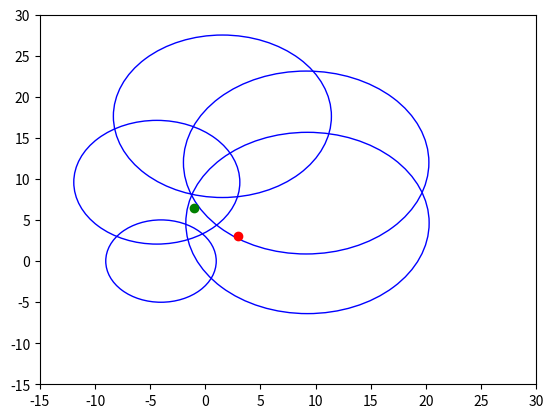

The matplotlib source for this figure:
import matplotlib.pyplot as plt
import numpy as np
import math
################### Variáveis #######################
xi = [1.55, -4.02, -4.40, 9.27, 9.15]
yi = [17.63, 0, 9.6, 4.64, 12]
ro0 = [-26, -33.8, -29.8, -31.2, -33]
lk = [2.1, 1.8, 1.3, 1.4, 1.5]
raio = []

#caso 1
#rok = [-48.4, -50.6, -32.2, -47.4, -46.3]
#xreal = 0
#yreal = 9

#caso 2
rok = [-46.9, -46.4, -41.2, -45.8, -48.7]
xreal = 3
yreal = 3

##################### Execução ####################
for i in range(5):
     raio.append(10**((ro0[i] - rok[i])/(10*lk[i])))
     print(raio[i])
A = np.matrix([[xi[4] - xi[0], yi[4] - yi[0]],
               [xi[4] - xi[1], yi[4] - yi[1]],
               [xi[4] - xi[2], yi[4] - yi[2]],
               [xi[4] - xi[3], yi[4] - yi[3]],
               [xi[1] - xi[4], yi[1] - yi[4]]])
#Wi = Xi:^2 + Yi^2 - Di^2
B = np.matrix([[  (xi[4]**2 + yi[4]**2 -raio[4]**2) - (xi[0]**2 + yi[0]**2 -raio[0]**2)],
                 [(xi[4]**2 + yi[4]**2 -raio[4]**2) - (xi[1]**2 + yi[1]**2 -raio[1]**2)],
                 [(xi[4]**2 + yi[4]**2 -raio[4]**2) - (xi[2]**2 + yi[2]**2 -raio[2]**2)],
                 [(xi[4]**2 + yi[4]**2 -raio[4]**2) - (xi[3]**2 + yi[3]**2 -raio[3]**2)],
                 [(xi[1]**2 + yi[1]**2 -raio[1]**2) - (xi[4]**2 + yi[4]**2 -raio[4]**2)]])


print(A)
print(B)
#(At * A)^-1 * B
A *= 2
X = (A.T * A).I * A.T * B
print(X)


circle1 = plt.Circle((xi[0], yi[0]), raio[0], color='b', clip_on=False, fill=False)
circle2 = plt.Circle((xi[1], yi[1]), raio[1], color='b', clip_on=False, fill=False)
circle3 = plt.Circle((xi[2], yi[2]), raio[2], color='b', clip_on=False, fill=False)
circle4 = plt.Circle((xi[3], yi[3]), raio[3], color='b', clip_on=False, fill=False)
circle5 = plt.Circle((xi[4], yi[4]), raio[4], color='b', clip_on=False, fill=False)

fig, ax = plt.subplots()

ax.add_artist(circle1)
ax.add_artist(circle2)
ax.add_artist(circle3)
ax.add_artist(circle4)
ax.add_artist(circle5)

ax = plt.gca()
ax.cla()

ax.set_xlim((-15, 30))
ax.set_ylim((-15, 30))

ax.plot(xreal, yreal, 'o', color='r') #real
ax.plot(X[0][0], X[1][0], 'go', color='g') #estimado

ax.add_patch(circle1)
ax.add_patch(circle2)
ax.add_patch(circle3)
ax.add_patch(circle4)
ax.add_patch(circle5)
plt.show()

fig.savefig('caso2.png')
